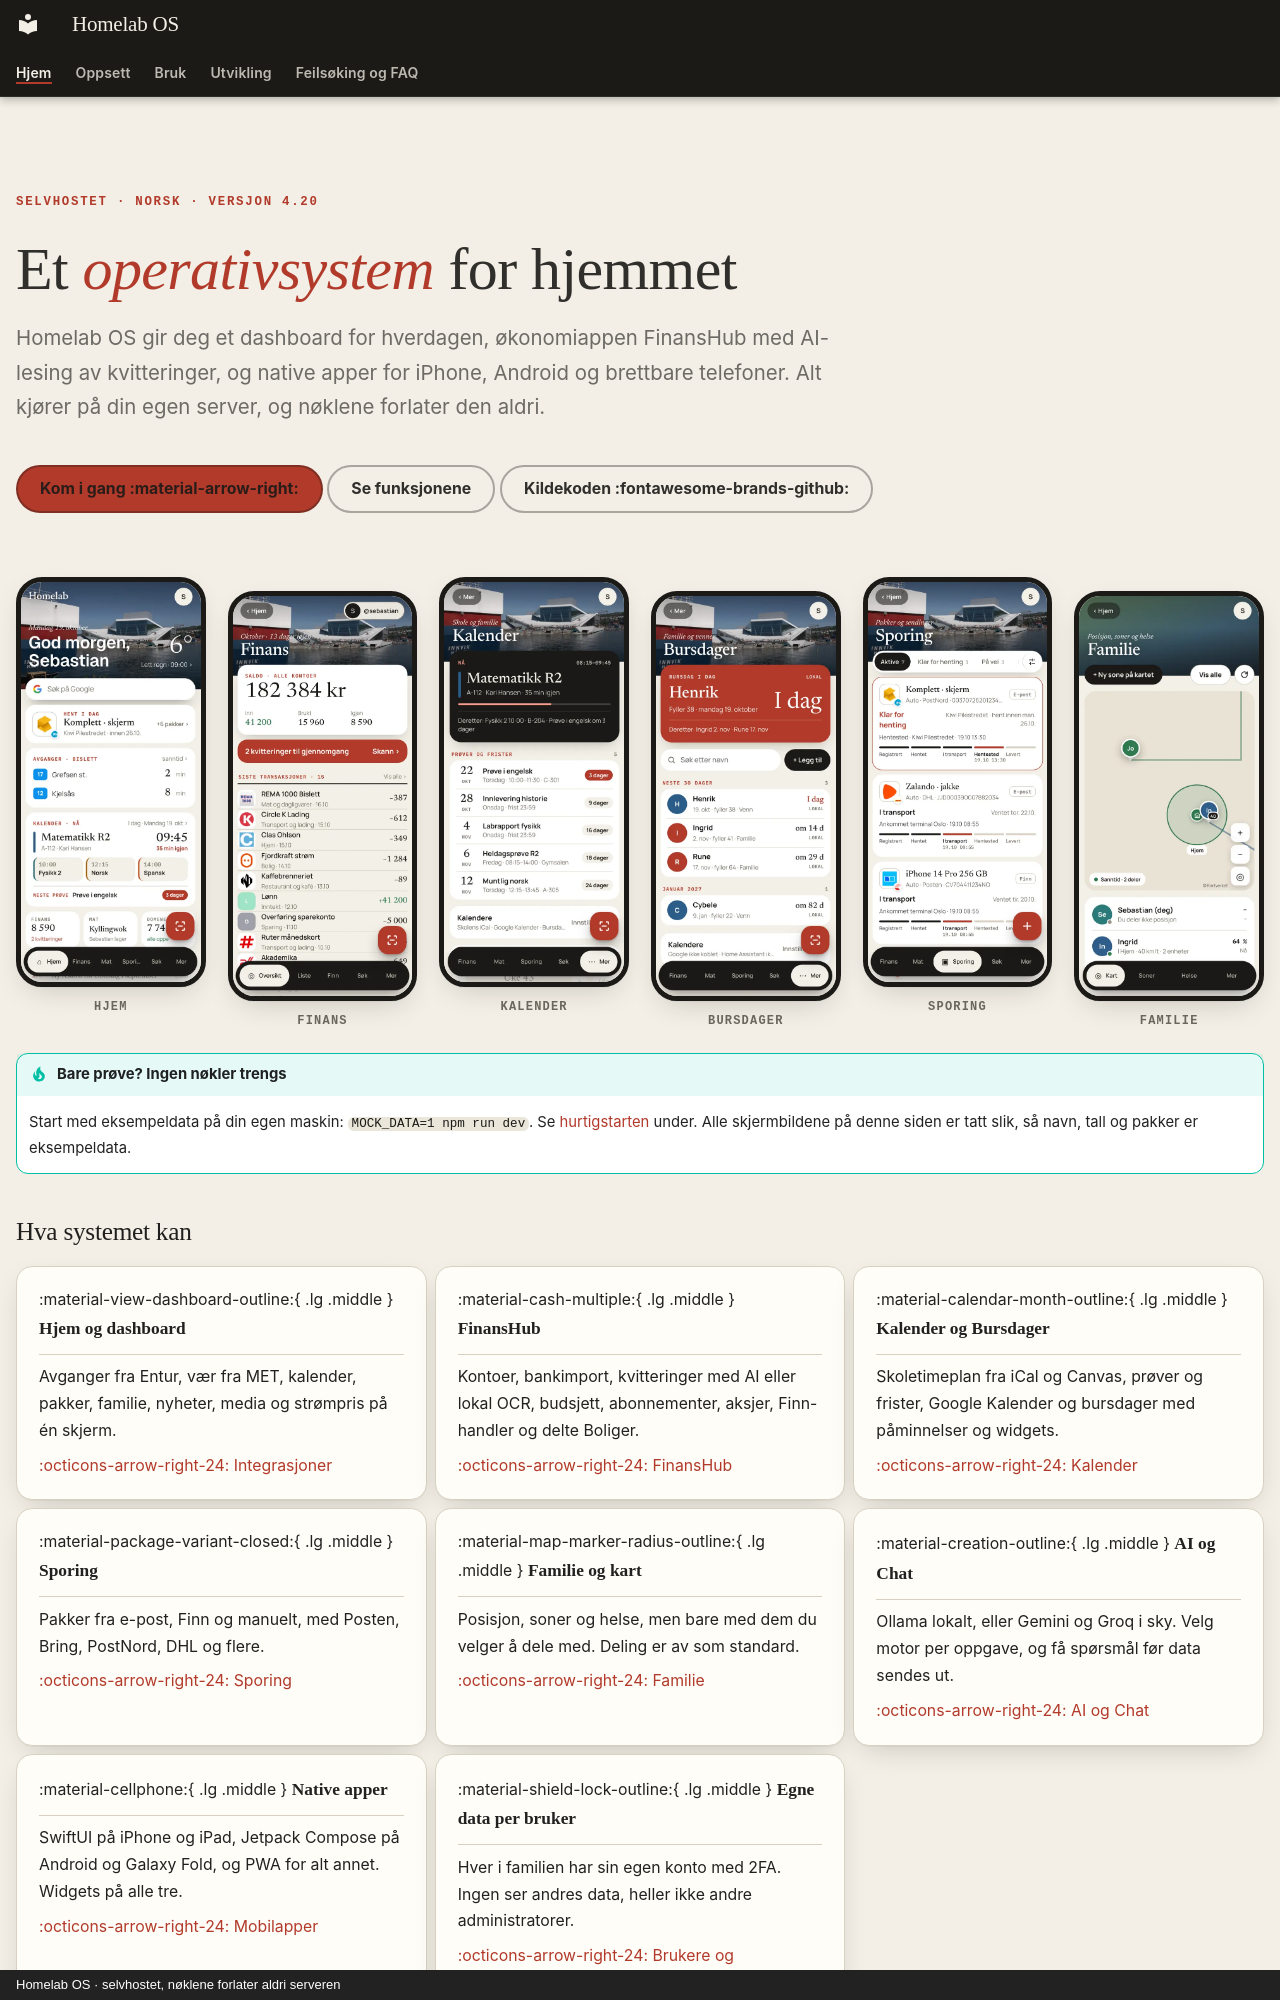

repository: SebastianKristo/torskenes-verden · page: index.html · generator: mkdocs · copyright: Homelab OS · selvhostet, nøklene forlater aldri serveren

---
title: Hjem
description: Homelab OS er et selvhostet «operativsystem» for hjemmet, med dashboard, økonomiappen FinansHub og native apper for iPhone og Android.
hide:
  - navigation
  - toc
---

<div class="tv-hero" markdown>
<span class="tv-hero__eyebrow">Selvhostet · norsk · versjon 4.20</span>

<h1 class="tv-hero__title">Et <em>operativsystem</em> for hjemmet</h1>

<p class="tv-hero__lead">Homelab OS gir deg et dashboard for hverdagen, økonomiappen FinansHub med AI-lesing av kvitteringer, og native apper for iPhone, Android og brettbare telefoner. Alt kjører på din egen server, og nøklene forlater den aldri.</p>

<div class="tv-hero__actions" markdown>
[Kom i gang :material-arrow-right:](oppsett/installasjon.md){ .md-button .md-button--primary }
[Se funksjonene](bruk/index.md){ .md-button }
[Kildekoden :fontawesome-brands-github:](https://github.com/SebastianKristo/torskenes-verden){ .md-button }
</div>
</div>

<div class="tv-phones" markdown>
<figure><img src="assets/mobil-hjem.webp" alt="Hjem-skjermen i appen med avganger, vær og kalender" loading="lazy"><figcaption>Hjem</figcaption></figure>
<figure><img src="assets/mobil-finans.webp" alt="Finans-oversikten med saldo og budsjett" loading="lazy"><figcaption>Finans</figcaption></figure>
<figure><img src="assets/mobil-kalender.webp" alt="Kalender med skoletimeplan" loading="lazy"><figcaption>Kalender</figcaption></figure>
<figure><img src="assets/mobil-bursdager.webp" alt="Bursdager med nedtelling" loading="lazy"><figcaption>Bursdager</figcaption></figure>
<figure><img src="assets/mobil-sporing.webp" alt="Pakkesporing" loading="lazy"><figcaption>Sporing</figcaption></figure>
<figure><img src="assets/mobil-familie.webp" alt="Familie med kart" loading="lazy"><figcaption>Familie</figcaption></figure>
</div>

!!! tip "Bare prøve? Ingen nøkler trengs"

    Start med eksempeldata på din egen maskin: `MOCK_DATA=1 npm run dev`. Se [hurtigstarten](#hurtigstart) under. Alle skjermbildene på denne siden er tatt slik, så navn, tall og pakker er eksempeldata.
